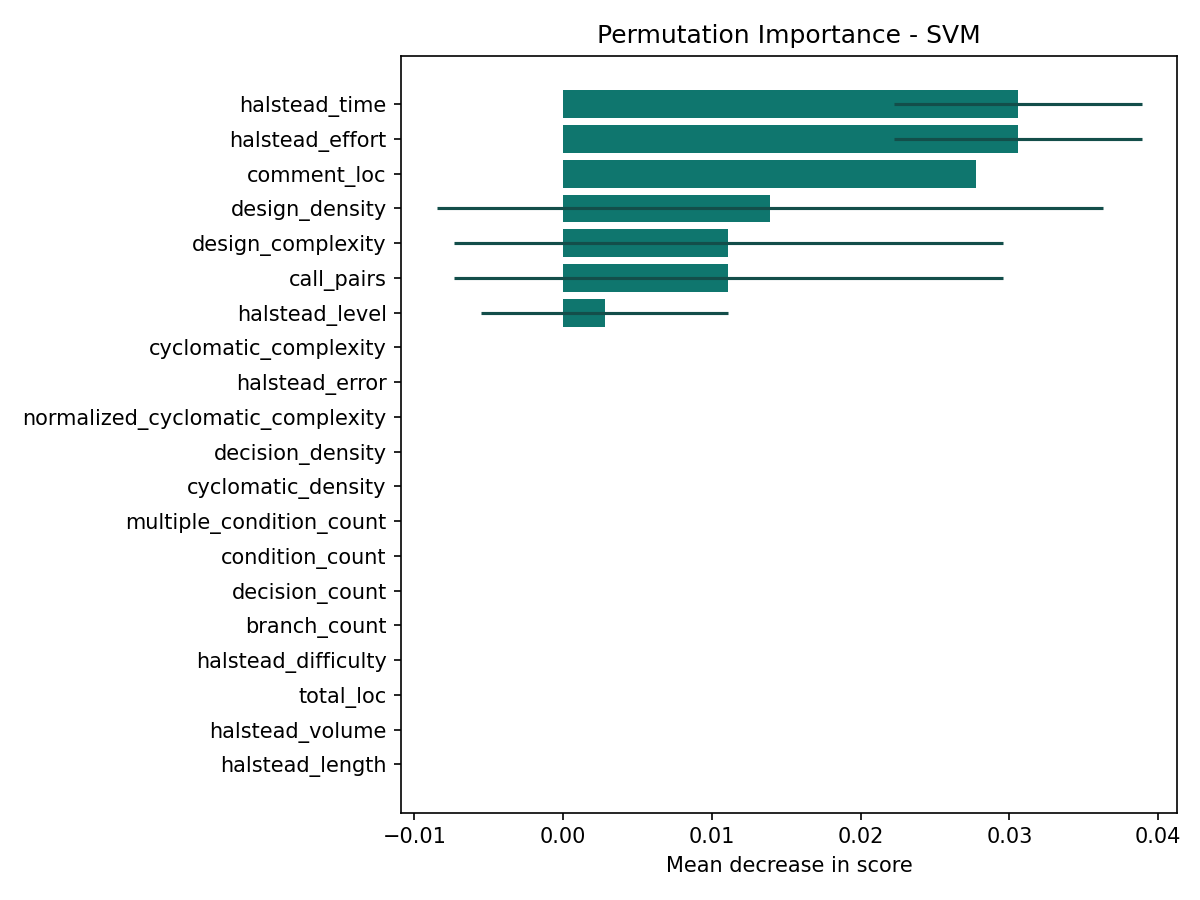

The data file committed next to this chart (first rows):
feature, importance, std, source
halstead_time, 0.03056, 0.008333, permutation
halstead_effort, 0.03056, 0.008333, permutation
comment_loc, 0.02778, 0.0, permutation
design_density, 0.01389, 0.0224, permutation
design_complexity, 0.01111, 0.01843, permutation
call_pairs, 0.01111, 0.01843, permutation
halstead_level, 0.002778, 0.008333, permutation
cyclomatic_complexity, 0.0, 0.0, permutation
halstead_error, 0.0, 0.0, permutation
normalized_cyclomatic_complexity, 0.0, 0.0, permutation
decision_density, 0.0, 0.0, permutation
cyclomatic_density, 0.0, 0.0, permutation
multiple_condition_count, 0.0, 0.0, permutation
condition_count, 0.0, 0.0, permutation
decision_count, 0.0, 0.0, permutation
branch_count, 0.0, 0.0, permutation
halstead_difficulty, 0.0, 0.0, permutation
total_loc, 0.0, 0.0, permutation
halstead_volume, 0.0, 0.0, permutation
halstead_length, 0.0, 0.0, permutation
halstead_vocabulary, 0.0, 0.0, permutation
total_operators, 0.0, 0.0, permutation
total_operands, 0.0, 0.0, permutation
unique_operators, 0.0, 0.0, permutation
unique_operands, 0.0, 0.0, permutation
executable_loc, 0.0, 0.0, permutation
code_and_comment_loc, 0.0, 0.0, permutation
blank_loc, 0.0, 0.0, permutation
formal_parameters, 0.0, 0.0, permutation
